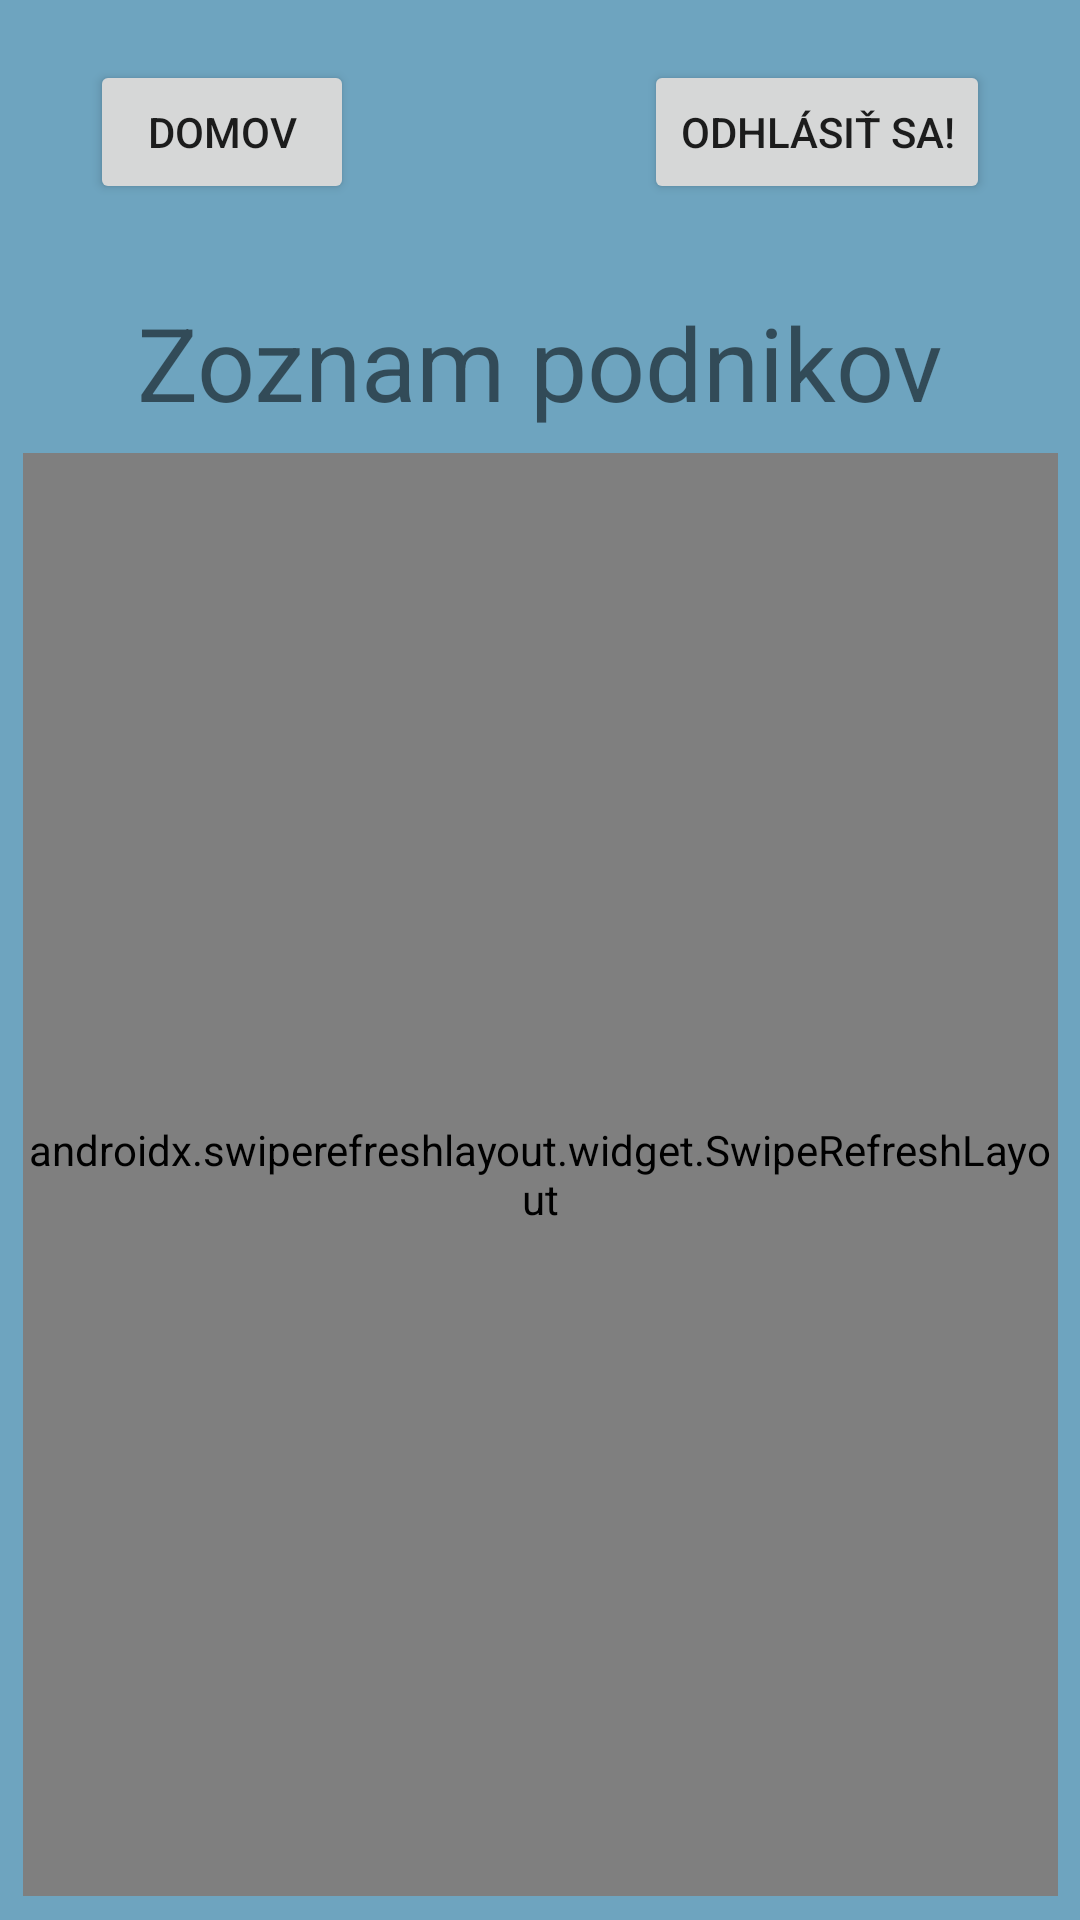

Reconstruct the res/layout file that produces this screen, plus the resources it refers to.
<!-- AndroidManifest.xml: application theme Theme.Mobv -->
<!-- res/layout/fragment_bars.xml -->
<?xml version="1.0" encoding="utf-8"?>
<layout xmlns:app="http://schemas.android.com/apk/res-auto"
    xmlns:android="http://schemas.android.com/apk/res/android">

    <data>
        <variable
            name="model"
            type="fei.stu.mobv.viewModels.BarsViewModel" />
    </data>

    <androidx.constraintlayout.widget.ConstraintLayout
        android:background="@color/background"
        android:id="@+id/container"
        android:layout_width="match_parent"
        android:layout_height="match_parent">

        <TextView
            android:id="@+id/home"
            android:layout_width="wrap_content"
            android:layout_height="wrap_content"
            android:layout_marginTop="30dp"
            android:text="@string/bars"
            android:textSize="34sp"
            app:layout_constraintEnd_toEndOf="parent"
            app:layout_constraintHorizontal_bias="0.5"
            app:layout_constraintStart_toStartOf="parent"
            app:layout_constraintTop_toBottomOf="@+id/logout" />

        <Button
            android:id="@+id/action_to_home"
            android:layout_width="wrap_content"
            android:layout_height="wrap_content"
            android:layout_marginStart="30dp"
            android:layout_marginTop="20dp"
            android:text="@string/home_title"
            app:layout_constraintStart_toStartOf="parent"
            app:layout_constraintTop_toTopOf="parent" />

        <Button
            android:id="@+id/logout"
            android:layout_width="wrap_content"
            android:layout_height="wrap_content"
            android:layout_marginTop="20dp"
            android:layout_marginEnd="30dp"
            android:text="@string/logout"
            app:layout_constraintEnd_toEndOf="parent"
            app:layout_constraintTop_toTopOf="parent" />

        <androidx.swiperefreshlayout.widget.SwipeRefreshLayout
            android:id="@+id/swiperefresh"
            android:layout_width="345dp"
            android:layout_height="481dp"
            android:layout_marginBottom="8dp"
            app:layout_constraintBottom_toBottomOf="parent"
            app:layout_constraintEnd_toEndOf="parent"
            app:layout_constraintStart_toStartOf="parent">

            <fei.stu.mobv.widgets.recycleviewers.BarsRecyclerView
                android:layout_width="match_parent"
                android:layout_height="match_parent"
                android:background="@color/recycler_background"
                app:barItems="@{model.bars}"
                app:layout_constraintBottom_toBottomOf="parent"
                app:layout_constraintEnd_toEndOf="parent"
                app:layout_constraintStart_toStartOf="parent"
                app:layout_constraintTop_toTopOf="parent" />
        </androidx.swiperefreshlayout.widget.SwipeRefreshLayout>

        <ImageView
            android:id="@+id/findBar"
            android:layout_width="wrap_content"
            android:layout_height="wrap_content"
            android:padding="12dp"
            android:layout_marginBottom="12dp"
            android:layout_marginEnd="12dp"
            android:src="@drawable/ic_baseline_location_on_24"
            android:background="@drawable/circle_filled"
            app:layout_constraintEnd_toEndOf="parent"
            app:layout_constraintBottom_toBottomOf="parent" />

        <View
            showTextToast="@{model.message}"
            android:layout_width="match_parent"
            android:layout_height="1dp"
            app:layout_constraintBottom_toBottomOf="parent"
            app:layout_constraintStart_toStartOf="parent" />

    </androidx.constraintlayout.widget.ConstraintLayout>
</layout>
<!-- resources referenced by this layout -->
<resources>
  <color name="background">#6EA4BF</color>
  <color name="recycler_background">#A2BBDB</color>
  <string name="bars">Zoznam podnikov</string>
  <string name="home_title">Domov</string>
  <string name="logout">Odhlásiť sa!</string>
  <style name="Theme.Mobv" parent="Theme.MaterialComponents.DayNight.DarkActionBar">
          
          <item name="colorPrimary">@color/purple_500</item>
          <item name="colorPrimaryVariant">@color/purple_700</item>
          <item name="colorOnPrimary">@color/white</item>
          
          <item name="colorSecondary">@color/teal_200</item>
          <item name="colorSecondaryVariant">@color/teal_700</item>
          <item name="colorOnSecondary">@color/black</item>
          
          <item name="android:statusBarColor">?attr/colorPrimaryVariant</item>
          
      </style>
  <color name="purple_500">#FF6200EE</color>
  <color name="purple_700">#FF3700B3</color>
  <color name="white">#FFFFFFFF</color>
  <color name="teal_200">#FF03DAC5</color>
  <color name="teal_700">#FF018786</color>
  <color name="black">#FF000000</color>
</resources>
